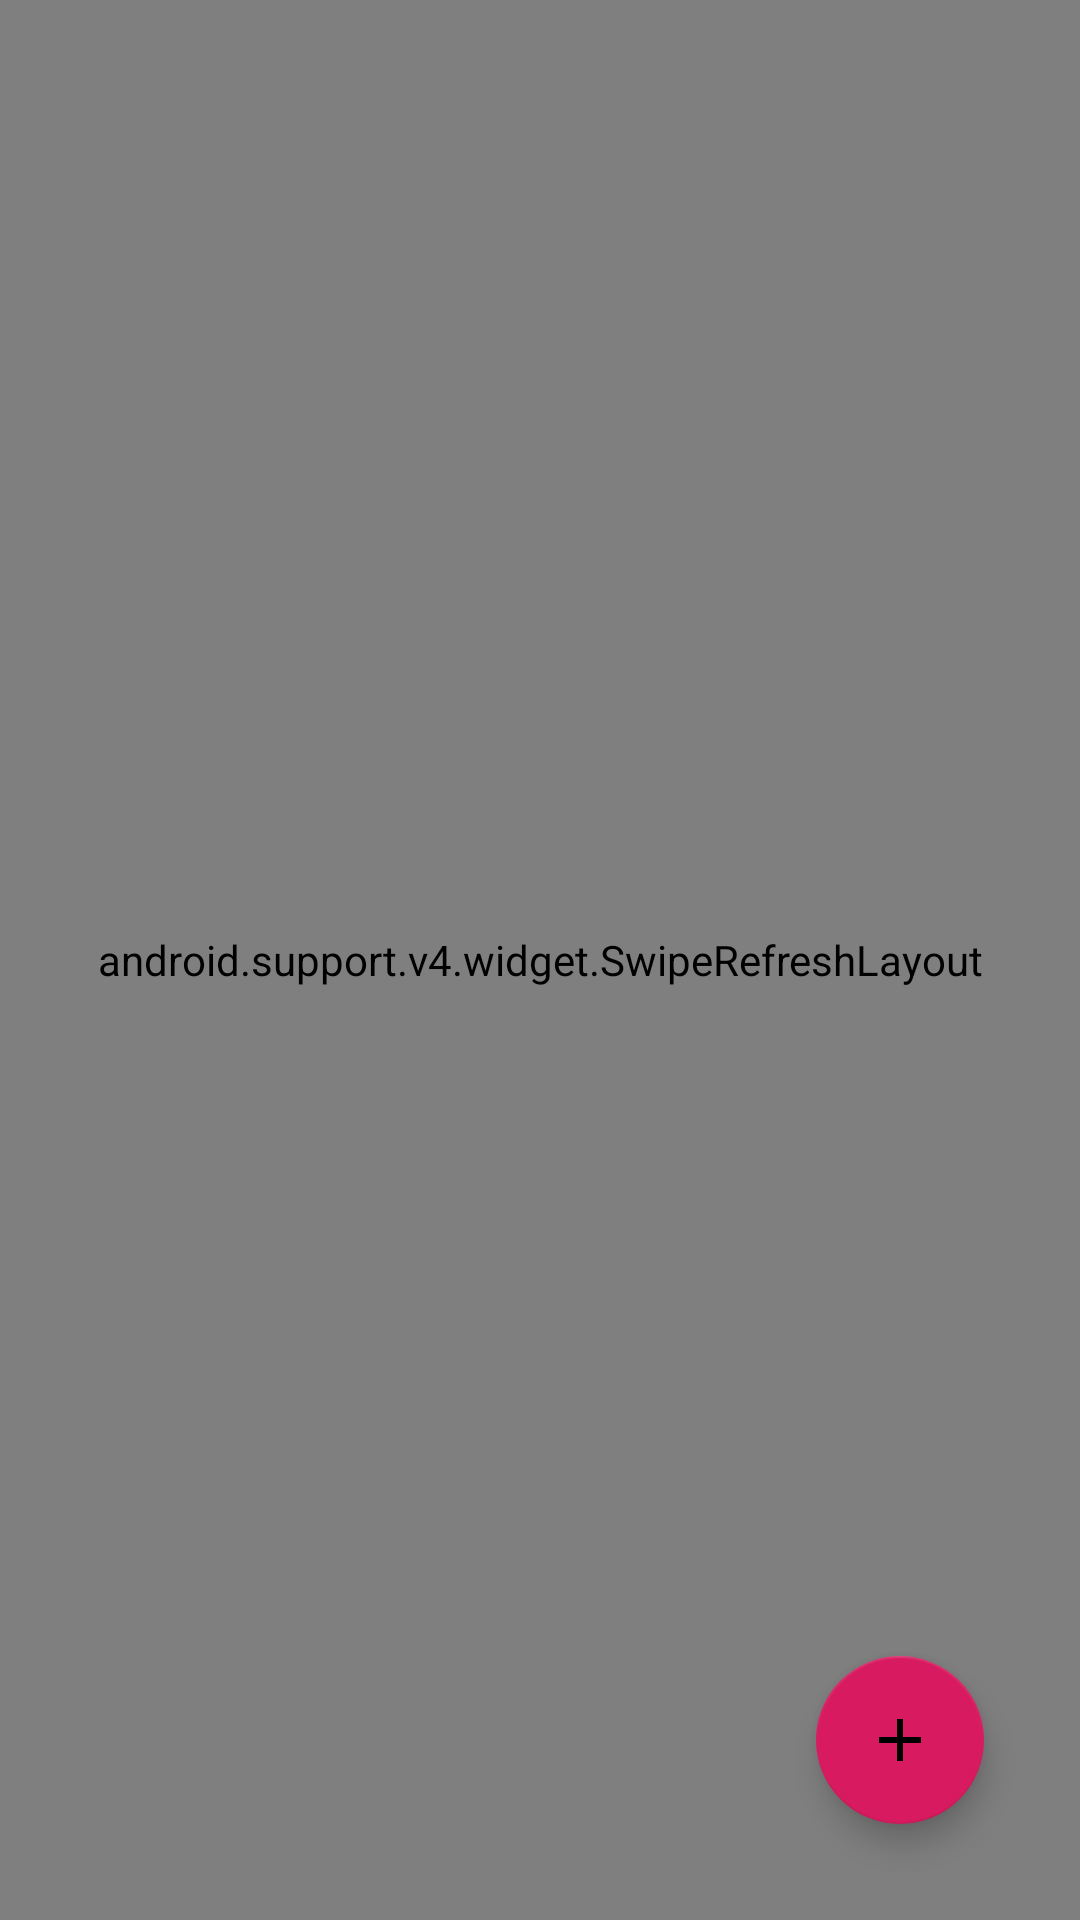

Android layout source for this screen:
<!-- AndroidManifest.xml: application theme AppTheme -->
<!-- res/layout/fragment_tasks.xml -->
<?xml version="1.0" encoding="utf-8"?>
<android.support.design.widget.CoordinatorLayout
        xmlns:android="http://schemas.android.com/apk/res/android"
        xmlns:app="http://schemas.android.com/apk/res-auto"
        android:layout_width="match_parent"
        android:background="#BBF8E8"
        android:layout_height="match_parent">

    <android.support.v4.widget.SwipeRefreshLayout
            android:layout_width="match_parent"
            android:id="@+id/pull_to_refresh_tasks"
            android:layout_height="match_parent">


        <android.support.v7.widget.RecyclerView
                android:layout_margin="4dp"
                android:layout_marginLeft="8dp"
                android:id="@+id/recycler_view_tasks"
                android:layout_width="match_parent"
                android:layout_height="match_parent"/>


    </android.support.v4.widget.SwipeRefreshLayout>

    <android.support.design.widget.FloatingActionButton
            android:id="@+id/insertbutton_tasks"
            android:layout_width="wrap_content"
            android:layout_height="wrap_content"
            android:layout_gravity="end|bottom"
            android:layout_margin="32dp"
            app:srcCompat="@drawable/add"/>

</android.support.design.widget.CoordinatorLayout>
<!-- resources referenced by this layout -->
<resources>
  <!-- drawable add (drawable) -->
  <vector xmlns:android="http://schemas.android.com/apk/res/android"
          android:width="24dp"
          android:height="24dp"
          android:viewportWidth="24.0"
          android:viewportHeight="24.0">
      <path
              android:fillColor="#FF000000"
              android:pathData="M19,13h-6v6h-2v-6H5v-2h6V5h2v6h6v2z"/>
  </vector>
  <style name="AppTheme" parent="Theme.AppCompat.Light.DarkActionBar">
          
          <item name="colorPrimary">@color/colorPrimary</item>
          <item name="android:textColor">@color/black</item>
          <item name="android:titleTextColor">@color/black</item>
          <item name="android:actionBarStyle">@style/MyActionBar</item>
          <item name="colorPrimaryDark">@color/colorPrimaryDark</item>
          <item name="colorAccent">@color/colorAccent</item>
      </style>
  <color name="colorPrimary">#F5E02F</color>
  <color name="black">#000000</color>
  <style name="MyActionBar" parent="@android:style/Widget.Holo.Light.ActionBar">
          <item name="android:titleTextStyle">@color/colorAccent</item>
      </style>
  <color name="colorPrimaryDark">#DBC91A</color>
  <color name="colorAccent">#D81B60</color>
</resources>
